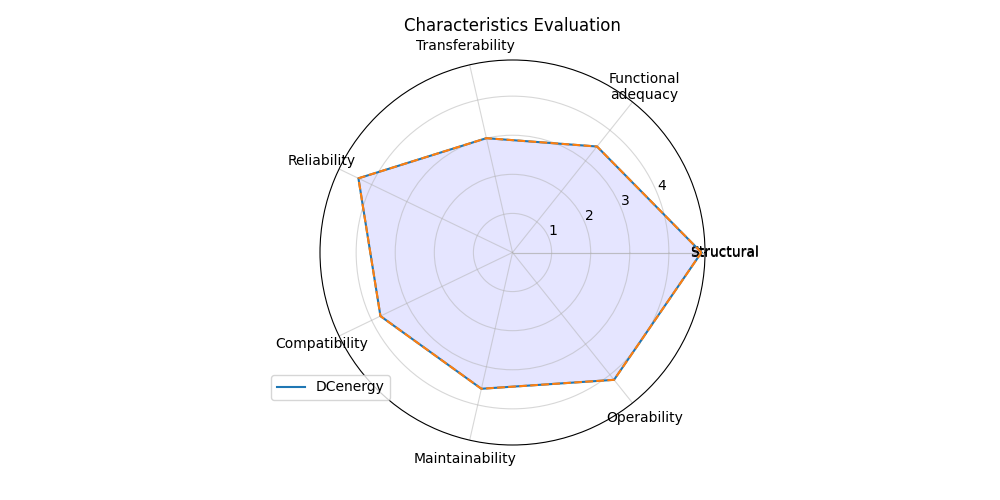

Source data for this figure (header and first rows):
; Score
Structural; 4.833
Functional?adequacy; 3.469
Transferability; 3.0
Reliability; 4.375
Compatibility; 3.75
Maintainability; 3.576
Operability; 4.167
